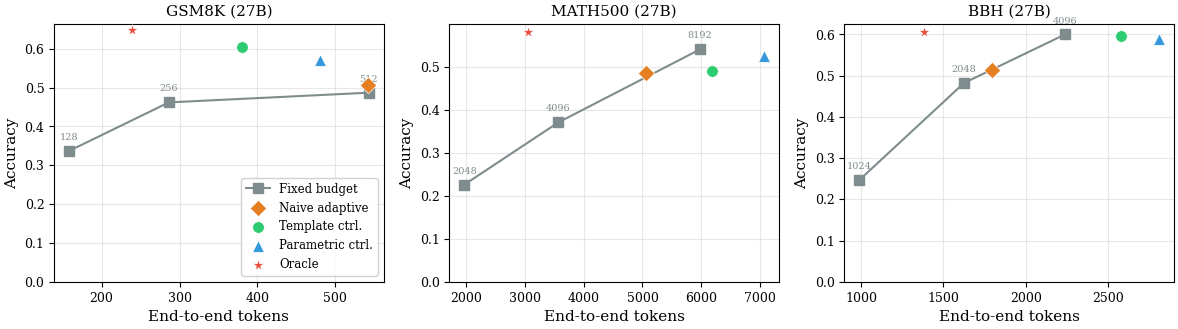
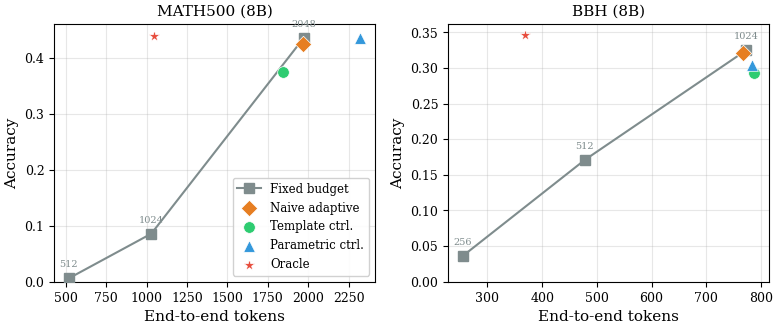
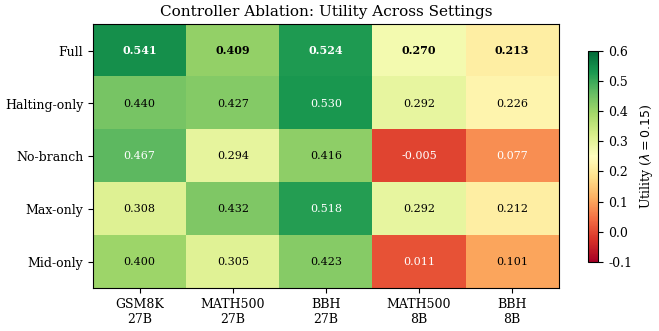
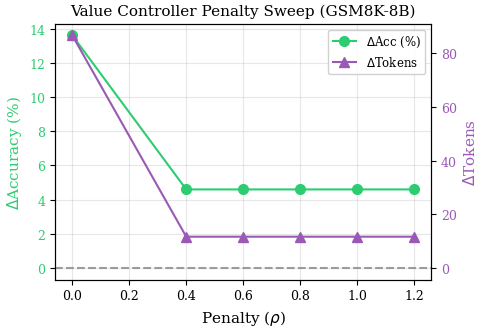
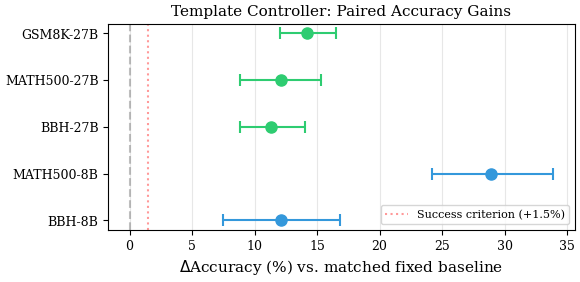

These charts were generated, in order, by the following Python code:
"""Generate all paper figures from experiment results."""
import json
import os
import matplotlib
matplotlib.use('Agg')
import matplotlib.pyplot as plt
import matplotlib.ticker as mticker
import numpy as np

plt.rcParams.update({
    'font.family': 'serif',
    'font.serif': ['Times New Roman', 'DejaVu Serif'],
    'font.size': 10,
    'axes.labelsize': 11,
    'axes.titlesize': 11,
    'legend.fontsize': 8.5,
    'xtick.labelsize': 9,
    'ytick.labelsize': 9,
    'figure.dpi': 300,
    'savefig.dpi': 300,
    'savefig.bbox': 'tight',
    'savefig.pad_inches': 0.05,
})

RESULTS_DIR = os.environ.get('RESULTS_DIR', '../results')
OUTPUT_DIR = os.environ.get('OUTPUT_DIR', 'figures')
os.makedirs(OUTPUT_DIR, exist_ok=True)

COLORS = {
    'fixed': '#7f8c8d',
    'adaptive': '#e67e22',
    'template': '#2ecc71',
    'parametric': '#3498db',
    'value': '#9b59b6',
    'oracle': '#e74c3c',
    'sc': '#1abc9c',
}
MARKERS = {
    'fixed': 's',
    'adaptive': 'D',
    'template': 'o',
    'parametric': '^',
    'value': 'v',
    'oracle': '*',
}


def fig1_pareto_curves():
    """Pareto frontier: accuracy vs tokens across benchmarks (27B)."""
    fig, axes = plt.subplots(1, 3, figsize=(12, 3.5))

    benchmarks = [
        {
            'name': 'GSM8K (27B)',
            'fixed': [(158.3, 0.337), (286.3, 0.462), (542.7, 0.487)],
            'fixed_labels': ['128', '256', '512'],
            'adaptive': [(542.5, 0.508)],
            'template': [(380.1, 0.604)],
            'parametric': [(480.1, 0.570)],
            'oracle': [(238.9, 0.648)],
        },
        {
            'name': 'MATH500 (27B)',
            'fixed': [(1972.5, 0.226), (3570.4, 0.371), (5976.4, 0.541)],
            'fixed_labels': ['2048', '4096', '8192'],
            'adaptive': [(5066.6, 0.485)],
            'template': [(6181.9, 0.491)],
            'parametric': [(7061.0, 0.525)],
            'oracle': [(3053.1, 0.582)],
        },
        {
            'name': 'BBH (27B)',
            'fixed': [(988.9, 0.247), (1624.1, 0.482), (2239.0, 0.600)],
            'fixed_labels': ['1024', '2048', '4096'],
            'adaptive': [(1792.9, 0.515)],
            'template': [(2583.1, 0.596)],
            'parametric': [(2810.7, 0.588)],
            'oracle': [(1381.7, 0.607)],
        },
    ]

    for ax, bm in zip(axes, benchmarks):
        fx, fy = zip(*bm['fixed'])
        ax.plot(fx, fy, '-s', color=COLORS['fixed'], markersize=7,
                label='Fixed budget', zorder=3)
        for (x, y), lbl in zip(bm['fixed'], bm['fixed_labels']):
            ax.annotate(lbl, (x, y), textcoords='offset points',
                        xytext=(0, 8), fontsize=7, ha='center', color=COLORS['fixed'])

        for key, label in [('adaptive', 'Naive adaptive'),
                           ('template', 'Template ctrl.'),
                           ('parametric', 'Parametric ctrl.'),
                           ('oracle', 'Oracle')]:
            if key in bm:
                pts = bm[key]
                x, y = zip(*pts)
                ax.scatter(x, y, marker=MARKERS.get(key, 'o'), s=70,
                           color=COLORS[key], label=label, zorder=4, edgecolors='white', linewidths=0.5)

        ax.set_xlabel('End-to-end tokens')
        ax.set_ylabel('Accuracy')
        ax.set_title(bm['name'])
        ax.grid(True, alpha=0.3)
        ax.set_ylim(bottom=0)

    axes[0].legend(loc='lower right', framealpha=0.9)
    plt.tight_layout()
    plt.savefig(os.path.join(OUTPUT_DIR, 'fig1_pareto_curves.pdf'))
    plt.savefig(os.path.join(OUTPUT_DIR, 'fig1_pareto_curves.png'))
    plt.close()
    print('Generated fig1_pareto_curves')


def fig2_pareto_8b():
    """Pareto frontier for 8B models."""
    fig, axes = plt.subplots(1, 2, figsize=(8, 3.5))

    benchmarks_8b = [
        {
            'name': 'MATH500 (8B)',
            'fixed': [(519.1, 0.006), (1030.0, 0.086), (1972.1, 0.436)],
            'fixed_labels': ['512', '1024', '2048'],
            'adaptive': [(1968.0, 0.425)],
            'template': [(1841.3, 0.375)],
            'parametric': [(2321.6, 0.436)],
            'oracle': [(1048.0, 0.439)],
        },
        {
            'name': 'BBH (8B)',
            'fixed': [(254.7, 0.036), (478.0, 0.171), (773.1, 0.325)],
            'fixed_labels': ['256', '512', '1024'],
            'adaptive': [(767.9, 0.321)],
            'template': [(787.5, 0.293)],
            'parametric': [(783.2, 0.304)],
            'oracle': [(368.0, 0.346)],
        },
    ]

    for ax, bm in zip(axes, benchmarks_8b):
        fx, fy = zip(*bm['fixed'])
        ax.plot(fx, fy, '-s', color=COLORS['fixed'], markersize=7,
                label='Fixed budget', zorder=3)
        for (x, y), lbl in zip(bm['fixed'], bm['fixed_labels']):
            ax.annotate(lbl, (x, y), textcoords='offset points',
                        xytext=(0, 8), fontsize=7, ha='center', color=COLORS['fixed'])

        for key, label in [('adaptive', 'Naive adaptive'),
                           ('template', 'Template ctrl.'),
                           ('parametric', 'Parametric ctrl.'),
                           ('oracle', 'Oracle')]:
            if key in bm:
                pts = bm[key]
                x, y = zip(*pts)
                ax.scatter(x, y, marker=MARKERS.get(key, 'o'), s=70,
                           color=COLORS[key], label=label, zorder=4,
                           edgecolors='white', linewidths=0.5)

        ax.set_xlabel('End-to-end tokens')
        ax.set_ylabel('Accuracy')
        ax.set_title(bm['name'])
        ax.grid(True, alpha=0.3)
        ax.set_ylim(bottom=0)

    axes[0].legend(loc='lower right', framealpha=0.9)
    plt.tight_layout()
    plt.savefig(os.path.join(OUTPUT_DIR, 'fig2_pareto_8b.pdf'))
    plt.savefig(os.path.join(OUTPUT_DIR, 'fig2_pareto_8b.png'))
    plt.close()
    print('Generated fig2_pareto_8b')


def fig3_ablation_heatmap():
    """Ablation heatmap: utility across variants and benchmarks."""
    variants = ['Full', 'Halting-only', 'No-branch', 'Max-only', 'Mid-only']
    benchmarks = ['GSM8K\n27B', 'MATH500\n27B', 'BBH\n27B', 'MATH500\n8B', 'BBH\n8B']

    utility = np.array([
        [0.541, 0.409, 0.524, 0.270, 0.213],
        [0.440, 0.427, 0.530, 0.292, 0.226],
        [0.467, 0.294, 0.416, -0.005, 0.077],
        [0.308, 0.432, 0.518, 0.292, 0.212],
        [0.400, 0.305, 0.423, 0.011, 0.101],
    ])

    fig, ax = plt.subplots(figsize=(7, 3.5))
    im = ax.imshow(utility, cmap='RdYlGn', aspect='auto', vmin=-0.1, vmax=0.6)

    ax.set_xticks(range(len(benchmarks)))
    ax.set_xticklabels(benchmarks, fontsize=9)
    ax.set_yticks(range(len(variants)))
    ax.set_yticklabels(variants, fontsize=9)

    for i in range(len(variants)):
        for j in range(len(benchmarks)):
            val = utility[i, j]
            color = 'white' if val < 0.1 or val > 0.45 else 'black'
            ax.text(j, i, f'{val:.3f}', ha='center', va='center',
                    fontsize=8, color=color, fontweight='bold' if i == 0 else 'normal')

    cbar = plt.colorbar(im, ax=ax, shrink=0.8)
    cbar.set_label('Utility ($\\lambda=0.15$)', fontsize=9)
    ax.set_title('Controller Ablation: Utility Across Settings', fontsize=11)
    plt.tight_layout()
    plt.savefig(os.path.join(OUTPUT_DIR, 'fig3_ablation_heatmap.pdf'))
    plt.savefig(os.path.join(OUTPUT_DIR, 'fig3_ablation_heatmap.png'))
    plt.close()
    print('Generated fig3_ablation_heatmap')


def fig4_penalty_sweep():
    """Value controller penalty sweep on GSM8K-8B."""
    penalties = [0.0, 0.4, 0.6, 0.8, 1.0, 1.2]
    delta_acc = [0.136, 0.046, 0.046, 0.046, 0.046, 0.046]
    delta_tokens = [86.7, 11.7, 11.7, 11.7, 11.7, 11.7]
    delta_utility = [0.110, 0.043, 0.043, 0.043, 0.043, 0.043]

    fig, ax1 = plt.subplots(figsize=(5, 3.5))
    ax2 = ax1.twinx()

    l1 = ax1.plot(penalties, [d*100 for d in delta_acc], '-o', color=COLORS['template'],
                  markersize=7, label='$\\Delta$Acc (%)', zorder=3)
    l2 = ax2.plot(penalties, delta_tokens, '-^', color=COLORS['value'],
                  markersize=7, label='$\\Delta$Tokens', zorder=3)

    ax1.axhline(y=0, color='gray', linestyle='--', alpha=0.5)
    ax2.axhline(y=0, color='gray', linestyle='--', alpha=0.5)

    ax1.set_xlabel('Penalty ($\\rho$)')
    ax1.set_ylabel('$\\Delta$Accuracy (%)', color=COLORS['template'])
    ax2.set_ylabel('$\\Delta$Tokens', color=COLORS['value'])
    ax1.tick_params(axis='y', labelcolor=COLORS['template'])
    ax2.tick_params(axis='y', labelcolor=COLORS['value'])

    lines = l1 + l2
    labels = [l.get_label() for l in lines]
    ax1.legend(lines, labels, loc='upper right', framealpha=0.9)

    ax1.set_title('Value Controller Penalty Sweep (GSM8K-8B)')
    ax1.grid(True, alpha=0.3)
    plt.tight_layout()
    plt.savefig(os.path.join(OUTPUT_DIR, 'fig4_penalty_sweep.pdf'))
    plt.savefig(os.path.join(OUTPUT_DIR, 'fig4_penalty_sweep.png'))
    plt.close()
    print('Generated fig4_penalty_sweep')


def fig5_significance_forest():
    """Forest plot of paired deltas with CIs across all settings."""
    settings = [
        ('GSM8K-27B', 0.142, 0.120, 0.165),
        ('MATH500-27B', 0.121, 0.088, 0.153),
        ('BBH-27B', 0.113, 0.088, 0.140),
        ('MATH500-8B', 0.289, 0.242, 0.339),
        ('BBH-8B', 0.121, 0.075, 0.168),
    ]

    fig, ax = plt.subplots(figsize=(6, 3))
    y_pos = list(range(len(settings)))

    for i, (name, mean, lo, hi) in enumerate(settings):
        color = COLORS['template'] if '27B' in name else COLORS['parametric']
        ax.errorbar(mean * 100, i, xerr=[[mean*100-lo*100], [hi*100-mean*100]],
                     fmt='o', color=color, markersize=8, capsize=4, capthick=1.5,
                     elinewidth=1.5, zorder=3)

    ax.axvline(x=0, color='gray', linestyle='--', alpha=0.5)
    ax.axvline(x=1.5, color='red', linestyle=':', alpha=0.4, label='Success criterion (+1.5%)')

    ax.set_yticks(y_pos)
    ax.set_yticklabels([s[0] for s in settings])
    ax.set_xlabel('$\\Delta$Accuracy (%) vs. matched fixed baseline')
    ax.set_title('Template Controller: Paired Accuracy Gains')
    ax.legend(loc='lower right', fontsize=8)
    ax.grid(True, axis='x', alpha=0.3)
    ax.invert_yaxis()
    plt.tight_layout()
    plt.savefig(os.path.join(OUTPUT_DIR, 'fig5_significance_forest.pdf'))
    plt.savefig(os.path.join(OUTPUT_DIR, 'fig5_significance_forest.png'))
    plt.close()
    print('Generated fig5_significance_forest')


if __name__ == '__main__':
    fig1_pareto_curves()
    fig2_pareto_8b()
    fig3_ablation_heatmap()
    fig4_penalty_sweep()
    fig5_significance_forest()
    print(f'\nAll figures saved to {OUTPUT_DIR}/')
